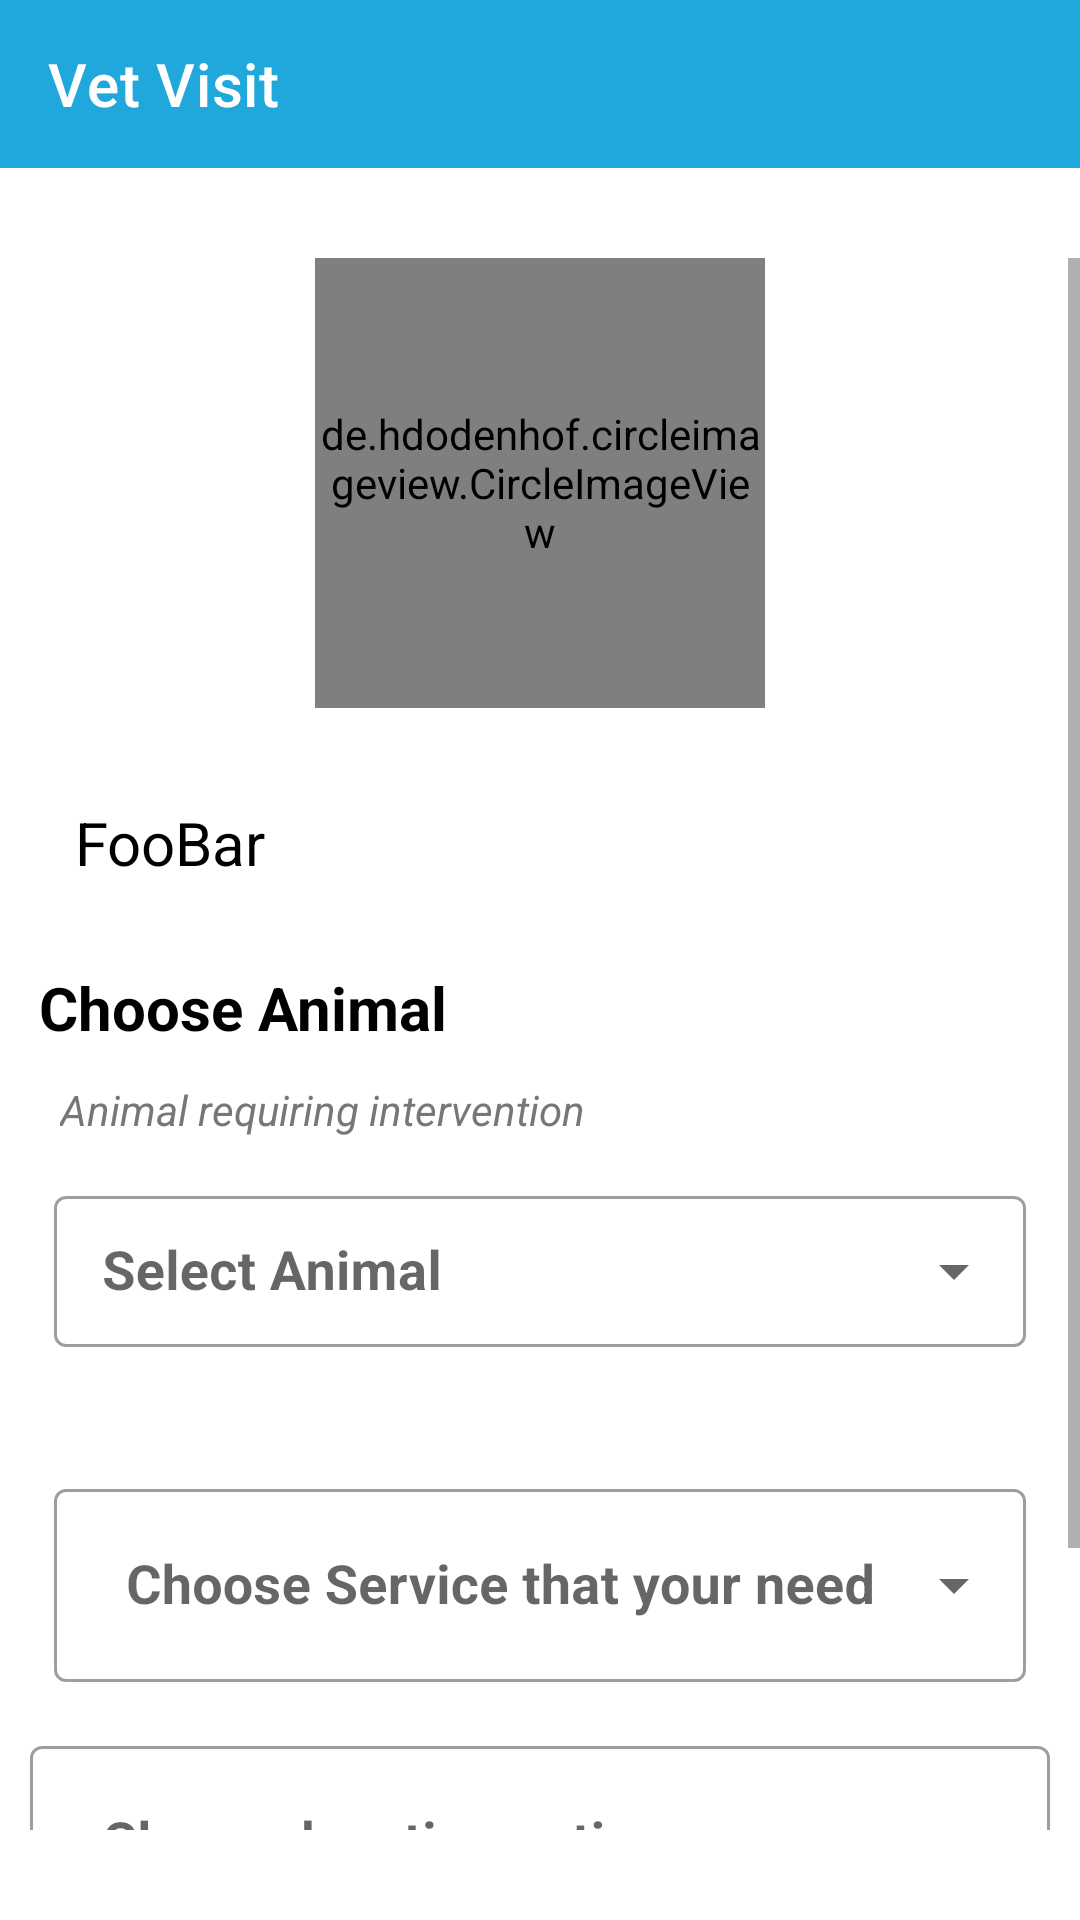

Reconstruct the res/layout file that produces this screen, plus the resources it refers to.
<!-- AndroidManifest.xml: application theme Theme.AnimalCare -->
<!-- res/layout/activity_request_visitation.xml -->
<?xml version="1.0" encoding="utf-8"?>
<RelativeLayout xmlns:android="http://schemas.android.com/apk/res/android"
    xmlns:app="http://schemas.android.com/apk/res-auto"
    xmlns:tools="http://schemas.android.com/tools"
    android:layout_width="match_parent"
    android:layout_height="match_parent"
    tools:context=".RequestVisitation">
    <com.google.android.material.appbar.AppBarLayout
        android:layout_width="match_parent"
        android:layout_height="wrap_content"
        android:id="@+id/requestVisitAppBarLayout">
        <com.google.android.material.appbar.MaterialToolbar
            android:layout_width="match_parent"
            android:layout_height="?attr/actionBarSize"
            android:id="@+id/requestVisitMaterialToolBar"
            app:title="Vet Visit"
            app:titleTextColor="@color/white"
            android:background="@color/animalCareBackground"
            app:navigationIcon="@drawable/ic_baseline_arrow_back_24"/>
    </com.google.android.material.appbar.AppBarLayout>
    <ScrollView
        android:layout_width="match_parent"
        android:layout_height="wrap_content"
        android:layout_marginVertical="30dp"
        android:layout_below="@+id/requestVisitAppBarLayout">
        <LinearLayout
            android:layout_width="match_parent"
            android:layout_height="wrap_content"
            android:orientation="vertical"
            android:layout_marginHorizontal="10dp"
            android:id="@+id/visitRequestFormLayout">

            <de.hdodenhof.circleimageview.CircleImageView
                android:id="@+id/vetProfilePicCircleImageView"
                android:layout_width="150dp"
                android:layout_height="150dp"
                android:layout_gravity="center_horizontal"
                android:src="@drawable/ic_vet" />

            <com.google.android.material.textfield.TextInputLayout
                android:layout_width="match_parent"
                android:layout_marginBottom="10dp"
                app:errorEnabled="true"
                app:boxStrokeColor="@color/text_input_stroke_color"
                style="@style/Widget.MaterialComponents.TextInputLayout.OutlinedBox"
                android:layout_height="wrap_content">
                <TextView
                    android:layout_width="match_parent"
                    android:layout_height="wrap_content"
                    android:id="@+id/VetNameTxt"
                    android:textSize="20sp"
                    android:paddingVertical="15dp"
                    android:textColor="@color/black"
                    android:text="FooBar"
                    android:paddingHorizontal="15dp"/>
            </com.google.android.material.textfield.TextInputLayout>
            <LinearLayout
                android:layout_width="match_parent"
                android:layout_height="wrap_content"
                android:layout_marginBottom="20dp"
                android:id="@+id/animalChoiceLayout"
                android:orientation="vertical">
                <LinearLayout
                    android:layout_width="match_parent"
                    android:layout_height="wrap_content"
                    android:orientation="vertical">
                    <TextView
                        android:layout_width="match_parent"
                        android:layout_height="wrap_content"
                        android:text="Choose Animal"
                        android:textColor="@color/black"
                        android:padding="3dp"
                        android:textStyle="bold"
                        android:layout_marginBottom="8dp"
                        android:textSize="20dp"/>
                    <TextView
                        android:layout_width="match_parent"
                        android:layout_height="wrap_content"
                        android:textStyle="italic"
                        android:paddingHorizontal="10dp"
                        android:text="@string/diseaseAnimalText"
                        android:textColor="@color/dark_grey"/>
                </LinearLayout>
                <com.google.android.material.textfield.TextInputLayout
                    android:layout_width="match_parent"
                    android:layout_height="wrap_content"
                    android:hint="@string/animalChoose"
                    android:padding="8dp"
                    style="@style/Widget.MaterialComponents.TextInputLayout.OutlinedBox.Dense.ExposedDropdownMenu"
                    android:layout_marginVertical="6dp">
                    <AutoCompleteTextView
                        android:id="@+id/animalChoiceTxt"
                        android:inputType="none"
                        android:textStyle="bold"
                        android:textSize="18sp"
                        android:layout_width="match_parent"
                        android:layout_height="wrap_content"/>
                </com.google.android.material.textfield.TextInputLayout>
            </LinearLayout>
            <com.google.android.material.textfield.TextInputLayout
                android:layout_width="match_parent"
                android:layout_height="wrap_content"
                android:padding="8dp"
                android:hint="@string/visit_options"
                style="@style/Widget.MaterialComponents.TextInputLayout.OutlinedBox.Dense.ExposedDropdownMenu"
                android:layout_marginBottom="8dp">
                <AutoCompleteTextView
                    style="@style/editTextSpinner"
                    android:layout_width="match_parent"
                    android:layout_height="wrap_content"
                    android:id="@+id/servicesDropDown"
                    android:textColor="@color/black"
                    android:textStyle="bold"
                    android:textSize="18sp"
                    android:cursorVisible="false"/>
            </com.google.android.material.textfield.TextInputLayout>
            <LinearLayout
                android:layout_width="match_parent"
                android:layout_height="wrap_content"
                android:layout_marginBottom="10dp"
                android:orientation="vertical">
                <com.google.android.material.textfield.TextInputLayout
                    android:layout_width="match_parent"
                    android:layout_height="wrap_content"
                    style="@style/Widget.MaterialComponents.TextInputLayout.OutlinedBox.Dense.ExposedDropdownMenu"
                    android:hint="@string/location_options">
                    <AutoCompleteTextView
                        style="@style/editTextSpinner"
                        android:layout_width="match_parent"
                        android:layout_height="wrap_content"
                        android:id="@+id/locationDropDown"
                        android:textColor="@color/black"
                        android:textSize="18sp"
                        android:textStyle="bold"
                        android:cursorVisible="false" />
                </com.google.android.material.textfield.TextInputLayout>

                <LinearLayout
                    android:layout_width="match_parent"
                    android:layout_height="wrap_content"
                    android:orientation="vertical"
                    android:layout_margin="10dp"
                    android:padding="10dp"
                    android:visibility="gone"
                    android:id="@+id/locationLayout">
                    <TextView
                        android:layout_width="match_parent"
                        android:layout_height="wrap_content"
                        android:text="Location Appears Here"
                        android:textColor="@color/black"
                        android:textSize="16sp"
                        android:maxLines="1"
                        android:id="@+id/locationTxt"
                        android:padding="4dp"/>

                </LinearLayout>
            </LinearLayout>
            <Button
                android:layout_width="match_parent"
                android:layout_height="wrap_content"
                android:background="@drawable/button_background"
                app:backgroundTint="@null"
                android:layout_marginVertical="10dp"
                android:text="@string/submit"
                android:textColor="@color/white"
                android:textSize="20sp"
                android:id="@+id/SubmitBtn"/>

        </LinearLayout>
    </ScrollView>


</RelativeLayout>
<!-- resources referenced by this layout -->
<resources>
  <color name="animalCareBackground">#20a7db</color>
  <color name="black">#FF000000</color>
  <color name="dark_grey">#777777</color>
  <color name="text_input_stroke_color" tools:override="true">#20a7db</color>
  <color name="white">#FFFFFFFF</color>
  <!-- drawable button_background (drawable) -->
  <?xml version="1.0" encoding="utf-8"?>
  <shape xmlns:android="http://schemas.android.com/apk/res/android">
      <corners
          android:radius="100dp"/>
      <solid
          android:color="@color/animalCareBackground"/>
      <padding
          android:top="3dp"
          android:left="8dp"
          android:bottom="3dp"
          android:right="3dp"/>
  </shape>
  <!-- drawable ic_vet: png bitmap (drawable, 27254 bytes) -->
  <string name="animalChoose" translatable="false">Select Animal</string>
  <string name="diseaseAnimalText" translatable="false">Animal requiring intervention</string>
  <string name="location_options" translatable="false">Choose location option</string>
  <string name="submit" translatable="false">Submit</string>
  <string name="visit_options" translatable="false">Choose Service that your need</string>
  <style name="editTextSpinner">
          <item name="android:paddingRight">20dp</item>
          <item name="android:paddingLeft">24dp</item>
          <item name="android:paddingTop">20dp</item>
          <item name="android:paddingBottom">20dp</item>
          <item name="android:textSize">13sp</item>
          <item name="android:layout_marginTop">10dp</item>
          <item name="android:drawableRight">@drawable/ic_drop_down</item>
          <item name="android:gravity">center_vertical</item>
      </style>
  <style name="Theme.AnimalCare" parent="Theme.MaterialComponents.DayNight.NoActionBar">
          
          <item name="colorPrimaryVariant">@color/animalCareBackground</item>
          <item name="colorOnPrimary">@color/animalCareBackground</item>
          
          <item name="colorSecondary">@color/teal_200</item>
          <item name="colorSecondaryVariant">@color/teal_700</item>
          <item name="colorOnSecondary">@color/black</item>
          
          <item name="android:statusBarColor" tools:targetApi="l">?attr/colorPrimaryVariant</item>
          <item name="colorPrimary">@color/animalCareBackground</item>
          <item name="colorPrimaryDark">@color/animalCareBackground</item>
          <item name="colorAccent">@color/colorAccent</item>
          
      </style>
  <color name="teal_200">#FF03DAC5</color>
  <color name="teal_700">#FF018786</color>
  <color name="colorAccent">#f2f2f2</color>
</resources>
